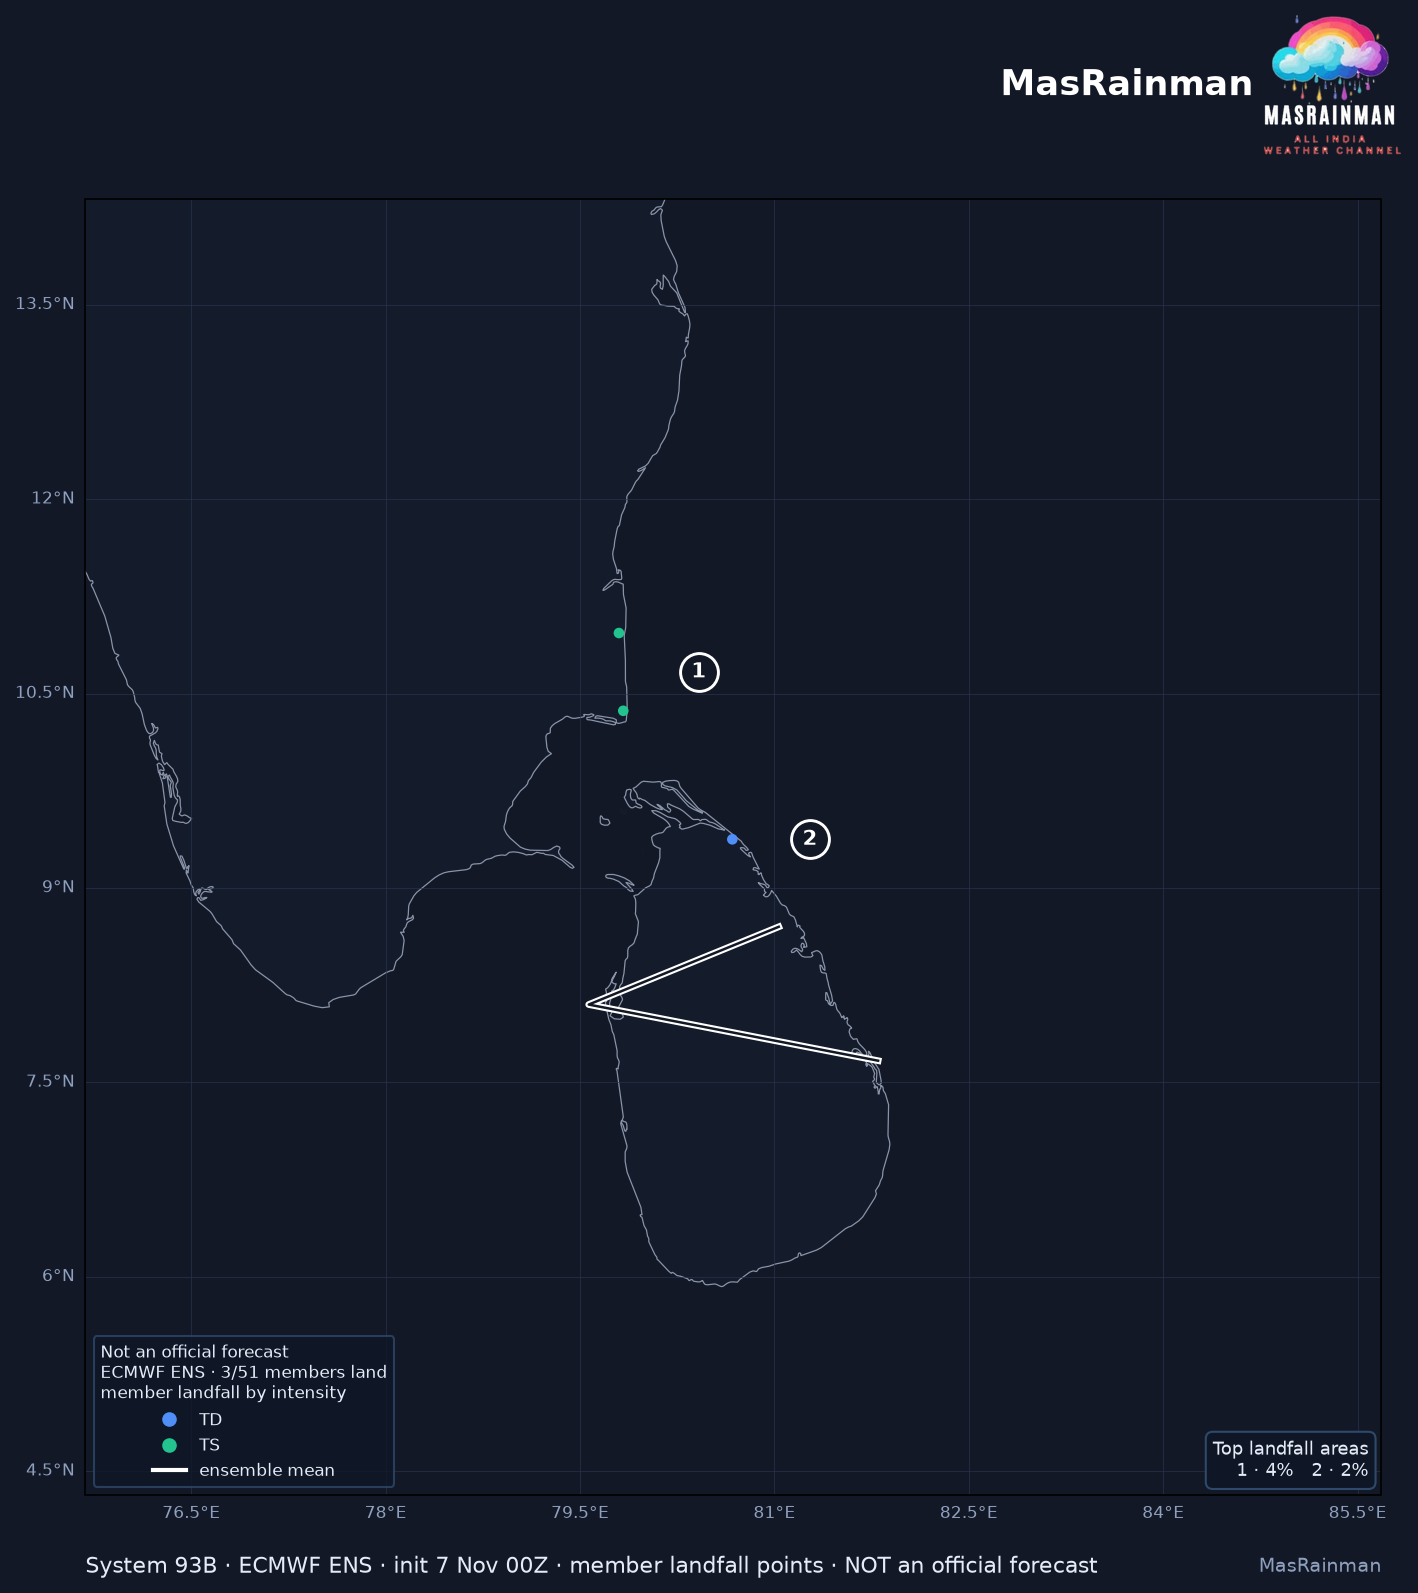

The file beside this chart, header and first rows:
member, lat, lon, step, wind_kt, cls
10, 10.97, 79.8, 247.0, 37.99, TS
12, 10.37, 79.83, 283.0, 38.31, TS
14, 9.38, 80.68, 358.5, 19.37, TD
